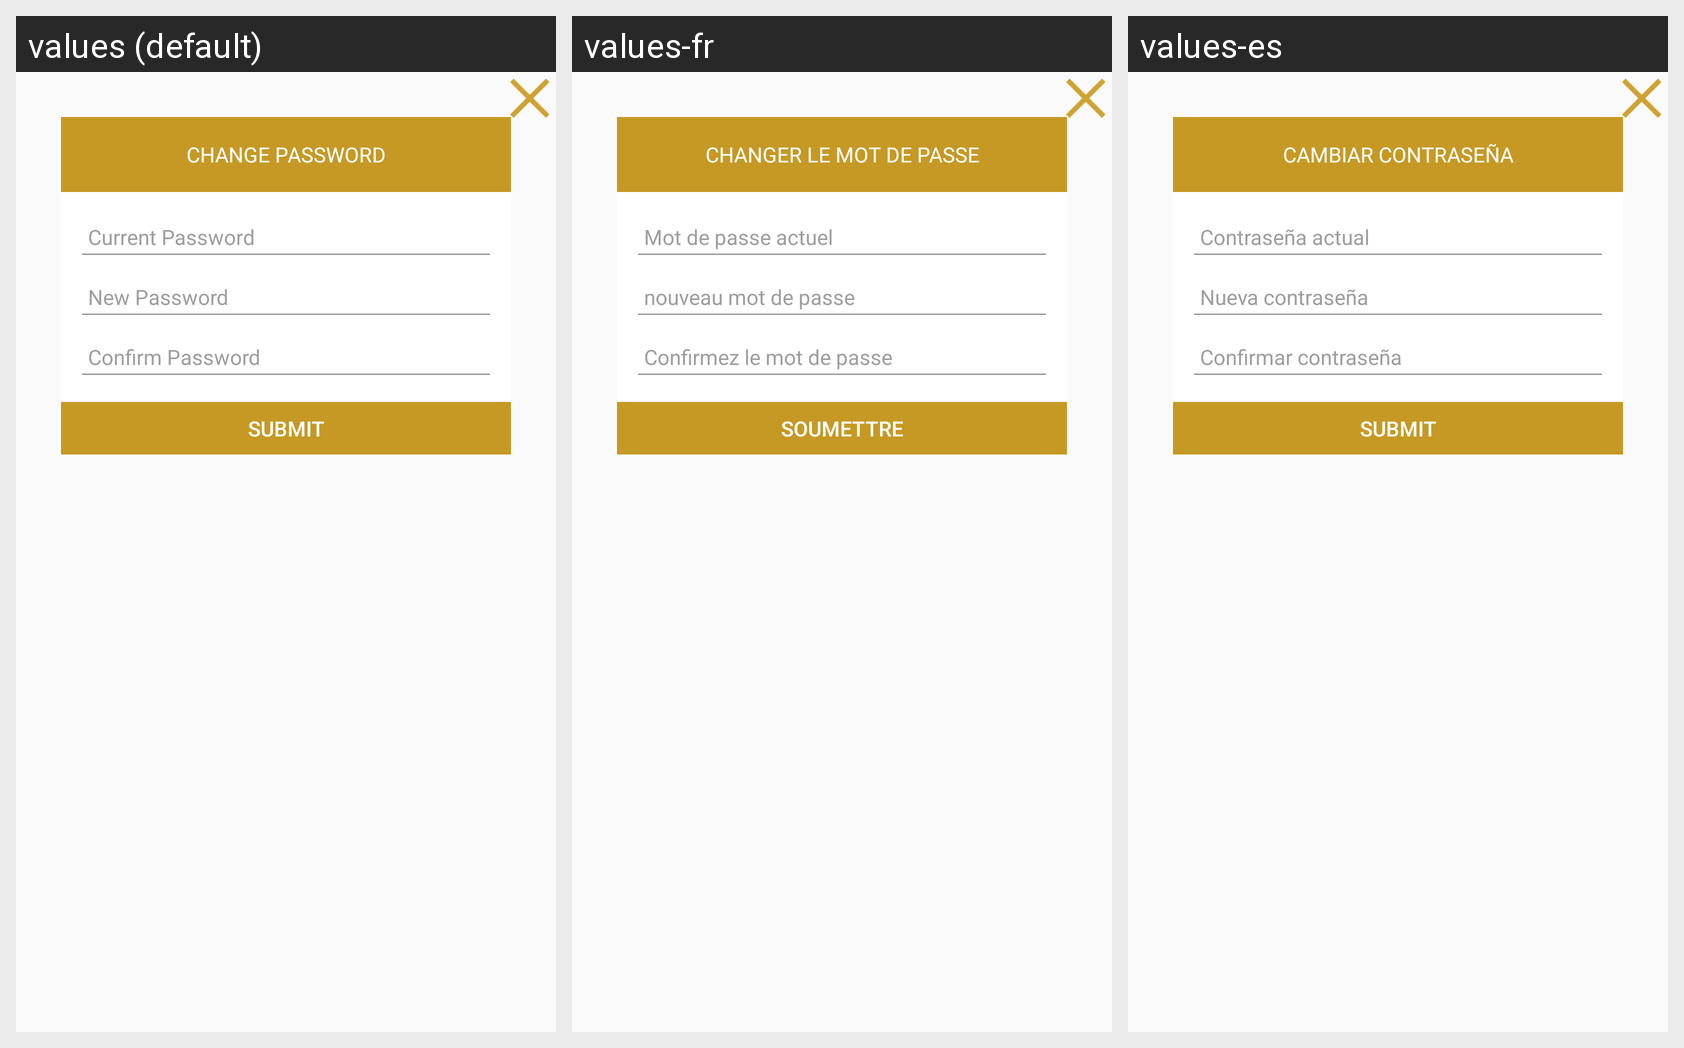

This grid shows one Android layout under several languages. Give, for every string resource on the screen, its name, the default text and each shown locale's text.
Android screen res/layout/dialog_confirm_password.xml rendered under 3 locales, left to right: values (default), values-fr, values-es. Device: Nexus 5 (rendered at 1080×1920; each locale shown at half size, 540×960, under a caption strip naming it); theme AppTheme.
Strings drawn on this screen, with the default value and each locale's value (text and hints the layout hard-codes, and strings that could not be matched under every locale, appear in the picture but are not listed):

change_pass
  values: Change Password
  values-fr: Changer le mot de passe
  values-es: Cambiar contraseña

current_password
  values: Current Password
  values-fr: Mot de passe actuel
  values-es: Contraseña actual

new_password
  values: New Password
  values-fr: nouveau mot de passe
  values-es: Nueva contraseña

confirm_password
  values: Confirm Password
  values-fr: Confirmez le mot de passe
  values-es: Confirmar contraseña

submit
  values: Submit
  values-fr: soumettre
  values-es: Submit
